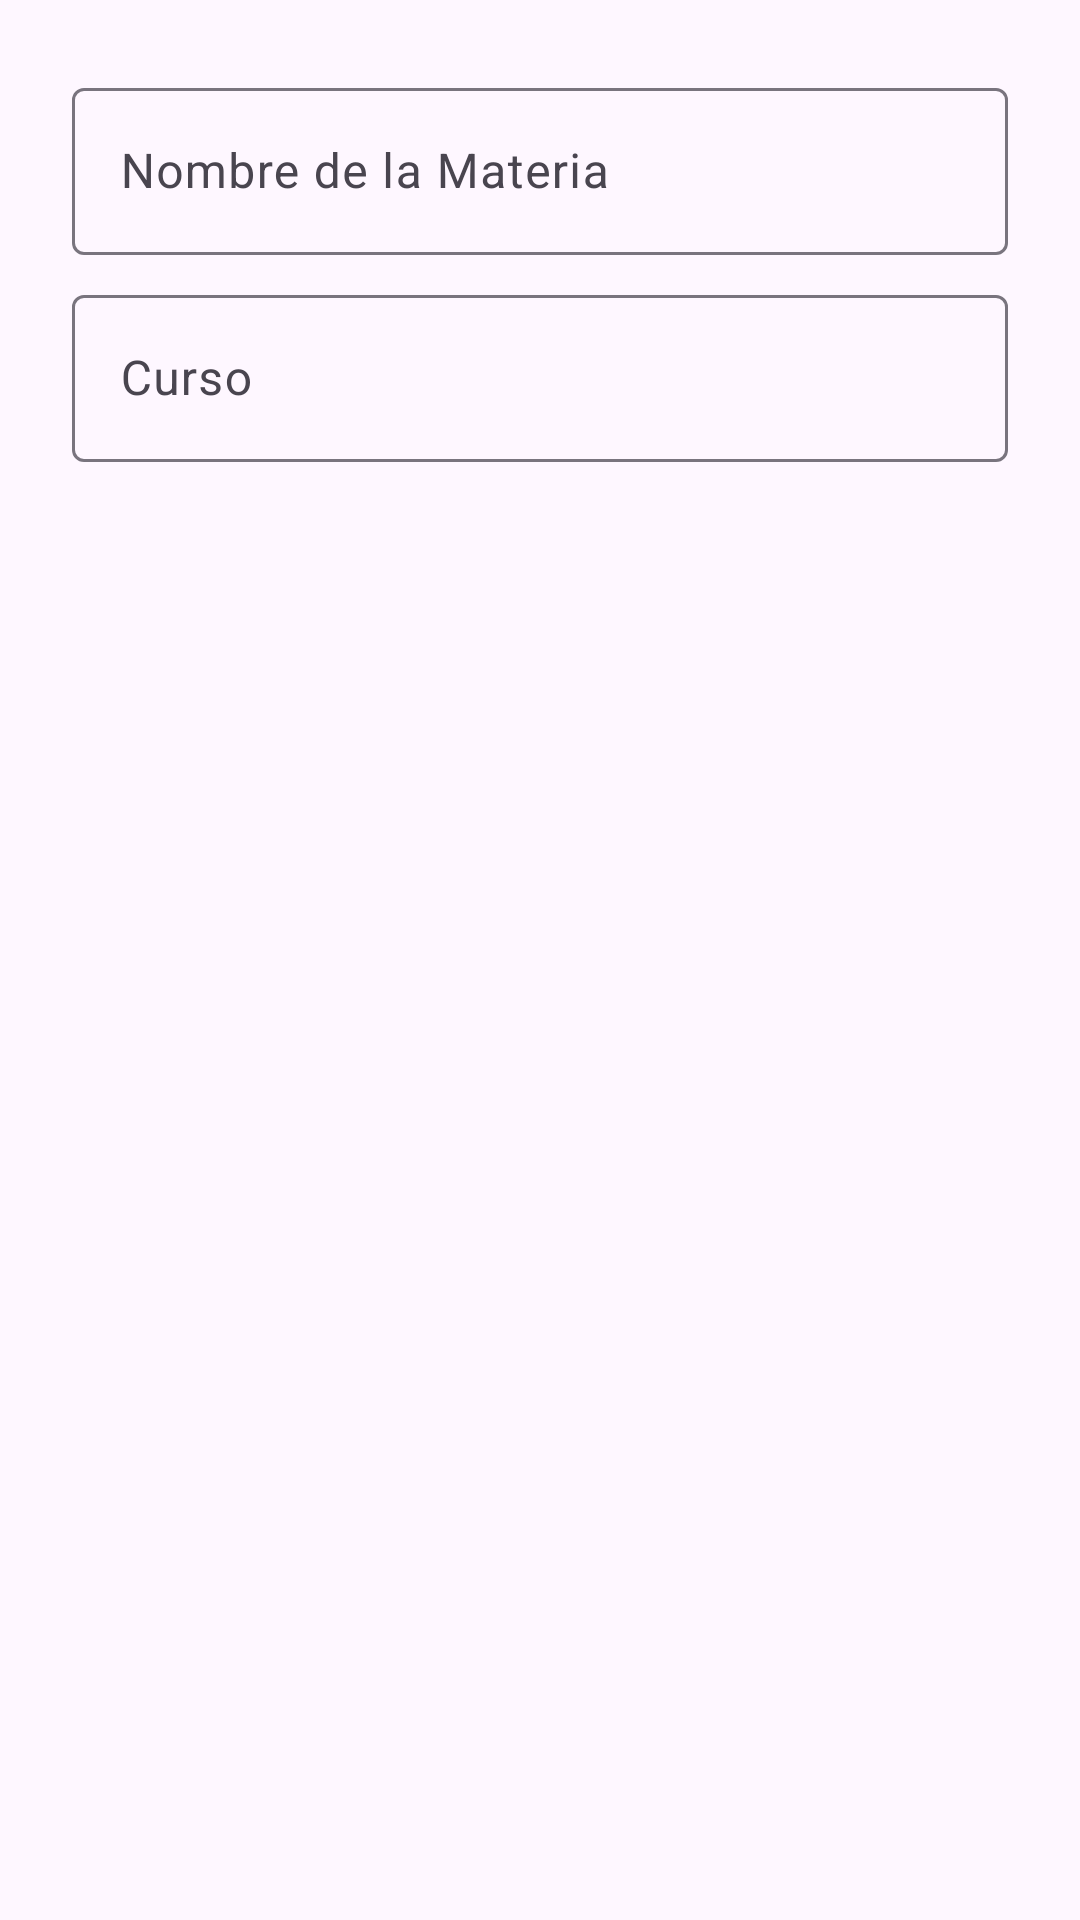

The Android layout XML behind this screen, and the referenced resources:
<!-- AndroidManifest.xml: application theme Theme.ExamenProgramacionII -->
<!-- res/layout/dialog_add_materia.xml -->
<?xml version="1.0" encoding="utf-8"?>
<LinearLayout xmlns:android="http://schemas.android.com/apk/res/android"
    android:layout_width="match_parent"
    android:layout_height="wrap_content"
    android:orientation="vertical"
    android:padding="24dp">

    <com.google.android.material.textfield.TextInputLayout
        android:layout_width="match_parent"
        android:layout_height="wrap_content"
        android:hint="Nombre de la Materia">

        <com.google.android.material.textfield.TextInputEditText
            android:id="@+id/edit_text_dialog_nombre_materia"
            android:layout_width="match_parent"
            android:layout_height="wrap_content" />
    </com.google.android.material.textfield.TextInputLayout>

    <com.google.android.material.textfield.TextInputLayout
        android:layout_width="match_parent"
        android:layout_height="wrap_content"
        android:layout_marginTop="8dp"
        android:hint="Curso">

        <com.google.android.material.textfield.TextInputEditText
            android:id="@+id/edit_text_dialog_curso_materia"
            android:layout_width="match_parent"
            android:layout_height="wrap_content" />
    </com.google.android.material.textfield.TextInputLayout>

</LinearLayout>
<!-- resources referenced by this layout -->
<resources>
  <style name="Theme.ExamenProgramacionII" parent="Base.Theme.ExamenProgramacionII" />
  <style name="Base.Theme.ExamenProgramacionII" parent="Theme.Material3.DayNight.NoActionBar">
          
          
      </style>
</resources>
